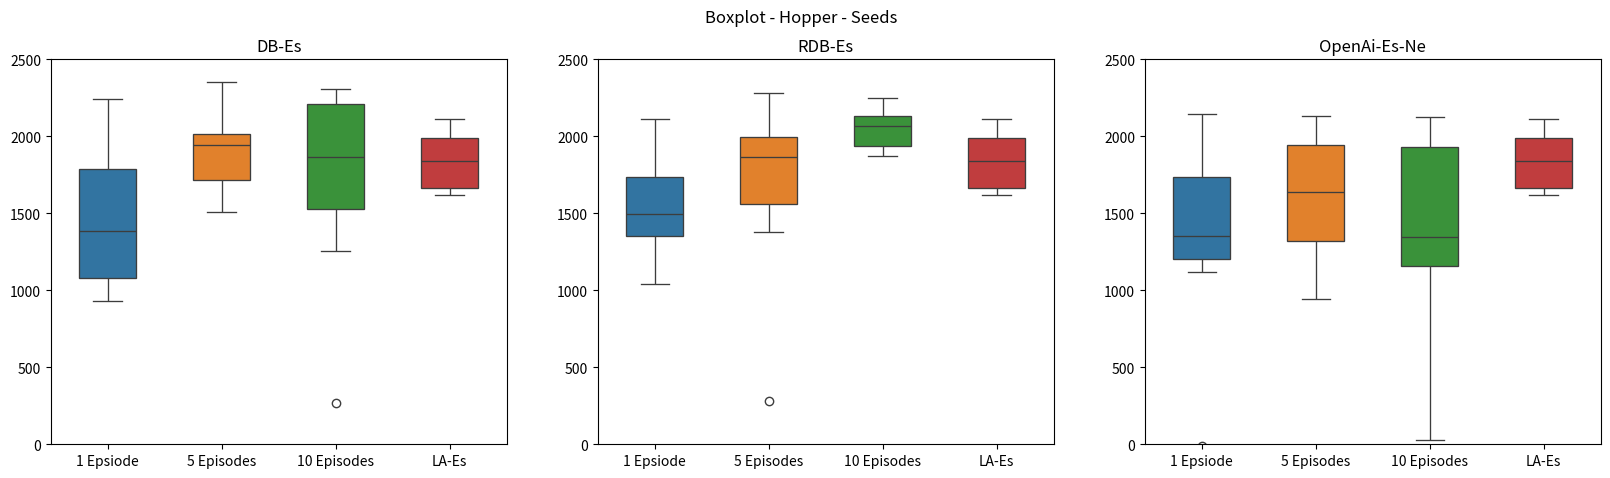

Reproduce this figure in Python.
import matplotlib.pyplot as plt
import seaborn as sns


davi1 = [1163.76, 1132.11, 930.49 , 2240.85, 1618.00, 1878.97, 1841.37, 1609.50, 960.43 , 1058.69]
davi5 = [1696.09, 2014.77, 2143.36, 2013.19, 1506.54, 1648.72, 1968.14, 1781.34, 2349.49, 1924.12]
davi10 = [1936.20, 2209.71, 1795.31, 2310.07, 2208.95, 2265.03, 1256.07, 1466.56, 1704.81, 270.24]
larissa10 = [1691.02, 1953.19, 1652.34, 1627.58, 1618.62, 1815.49, 1999.38, 1859.27, 2047.88, 2109.81]


r_davi1 = [1346.35, 1363.48, 1735.80, 1880.34, 1722.69, 1144.52, 1625.03, 2113.52, 1360.63, 1037.83]
r_davi5 = [1834.92, 1895.39, 1552.28, 2280.14, 282.41, 1952.96, 1378.68, 1581.16, 2007.77, 2025.18]
r_davi10 = [2098.58, 1914.03, 1933.59, 1873.87, 1958.35, 2157.15, 2145.63, 2246.12, 2044.28, 2084.30]

brenda1 = [1578.34, 1295.90, -13.59, 1789.39, 1213.57, 2055.60, 2146.55, 1198.11, 1117.14, 1405.39]
brenda5 = [1244.24, 1803.94, 2131.52, 1317.69, 944.62, 1325.89, 1472.79, 2114.17, 1988.96, 1816.26]
brenda10 = [1119.49, 1300.68, 2000.04, 1385.62, 1965.39, 1275.55, 27.38  , 940.57 , 1824.46, 2123.31]


data = [[davi1, davi5, davi10, larissa10],
        [r_davi1, r_davi5, r_davi10, larissa10],
        [brenda1, brenda5, brenda10, larissa10]]

fig, axes = plt.subplots(ncols=3, figsize=(20, 5)) 

fig.suptitle('Boxplot - Hopper - Seeds')

axes[0].set_title('DB-Es')
sea = sns.boxplot(ax=axes[0], data=data[0], width=(0.5), linewidth=(0.95))
sea.set(xticklabels=['1 Epsiode', '5 Episodes','10 Episodes', 'LA-Es'])
sea.set_ylim([0, 2500])

axes[1].set_title('RDB-Es')
sea = sns.boxplot(ax=axes[1], data=data[1], width=(0.5), linewidth=(0.95))
sea.set(xticklabels=['1 Epsiode', '5 Episodes','10 Episodes', 'LA-Es'])
sea.set_ylim([0, 2500])

axes[2].set_title('OpenAi-Es-Ne')
sea = sns.boxplot(ax=axes[2], data=data[2], width=(0.5), linewidth=(0.95))
sea.set(xticklabels=['1 Epsiode', '5 Episodes','10 Episodes', 'LA-Es'])
sea.set_ylim([0, 2500])

plt.savefig('hopper_seeds.png')
